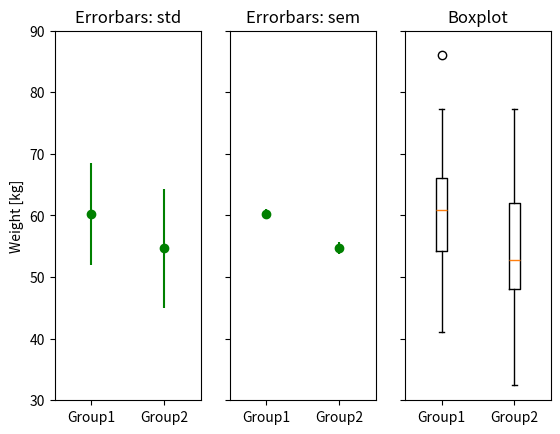

Write Python code to recreate this figure.
""" Solution Exercise 9.3 'Statistical data analysis'
"""

# author:   Thomas Haslwanter
# date:     Sept-2019

# Import the required packages
import numpy as np
from numpy import random
import matplotlib.pyplot as plt
from scipy import stats


def generate_and_analyze():
    """Task1: Generate and analyze the data, and return them"""
        
    # Generate the data ...
    np.random.seed(12345)   # Ensure reproducability
    num_data = 100
    group1, group2, group2_after = {},{},{}
    group1['data'] = 8 * random.randn(num_data) + 60
    group2['data'] = 10* random.randn(num_data) + 55
    group2_after['data'] = group2['data'] + 0.25 + 1*random.randn(num_data)
    
    
    # ... and analyze them
    group1_10 = {'data':group1['data'][:10],
                'mean':np.mean(group1['data'][:10]),
                 'std': np.std(group1['data'][:10], ddof=1),
                 'sem': stats.sem(group1['data'][:10]) }
    
    group1 = {'data':group1['data'],
              'mean':np.mean(group1['data']),
              'std': np.std(group1['data'], ddof=1),
              'sem': stats.sem(group1['data']) }
    
    group2 = {'data':group2['data'],
              'mean':np.mean(group2['data']),
              'std': np.std(group2['data'], ddof=1),
              'sem': stats.sem(group2['data']) }
    
    return (group1, group1_10, group2, group2_after)


def show(data):
    """Show errorplots with SD and SEM, and a boxplot of the data"""
    
    # Unravel the data
    (group1, group1_10, group2, group2_after) = data
    
    fig, axs = plt.subplots(1,3)
    
    # The first two plots show SDs and SEMs ...
    ylims = [30, 90]
    for ii, param in enumerate(['std', 'sem']):
        axs[ii].errorbar([1,2], [group1['mean'], group2['mean']], yerr=[group1[param], group2[param]], fmt='o g')
        axs[ii].set_xlim([0.5, 2.5])
        axs[ii].set_ylim(ylims)
        axs[ii].set_xticks([1,2])
        axs[ii].set_xticklabels(['Group1', 'Group2'])
        axs[ii].set_title('Errorbars: '+param)
    
    axs[0].set_ylabel('Weight [kg]')
    axs[1].set_yticklabels([])
    
    # ... and then the boxplots 
    data = [group1['data'], group2['data']]
    axs[2].boxplot(data)
    axs[2].set_xticks([1,2])
    axs[2].set_xticklabels(['Group1', 'Group2'])
    axs[2].set_ylim(ylims)
    axs[2].set_yticklabels([])
    axs[2].set_title('Boxplot')
    
    plt.show()


def compare(data):
    """ Compare groups """
    
    # Unravel the data
    (group1, group1_10, group2, group2_after) = data
     
    _,p = stats.ttest_ind(group1['data'], group2['data'])
    if p < 0.05:
        print('There is a significant difference between group1 and group2.')
    else:
        print('No significant difference between Group1 and Group2.')
    
    _,p = stats.ttest_rel(group2['data'], group2_after['data'])
    if p < 0.05:
        print('The carb diet causes a significant weight change.')
    else:
        print('The carb diet causes NO significant weight change.')
    

if __name__ == '__main__':
    
    data = generate_and_analyze()
    show(data)
    compare(data)
